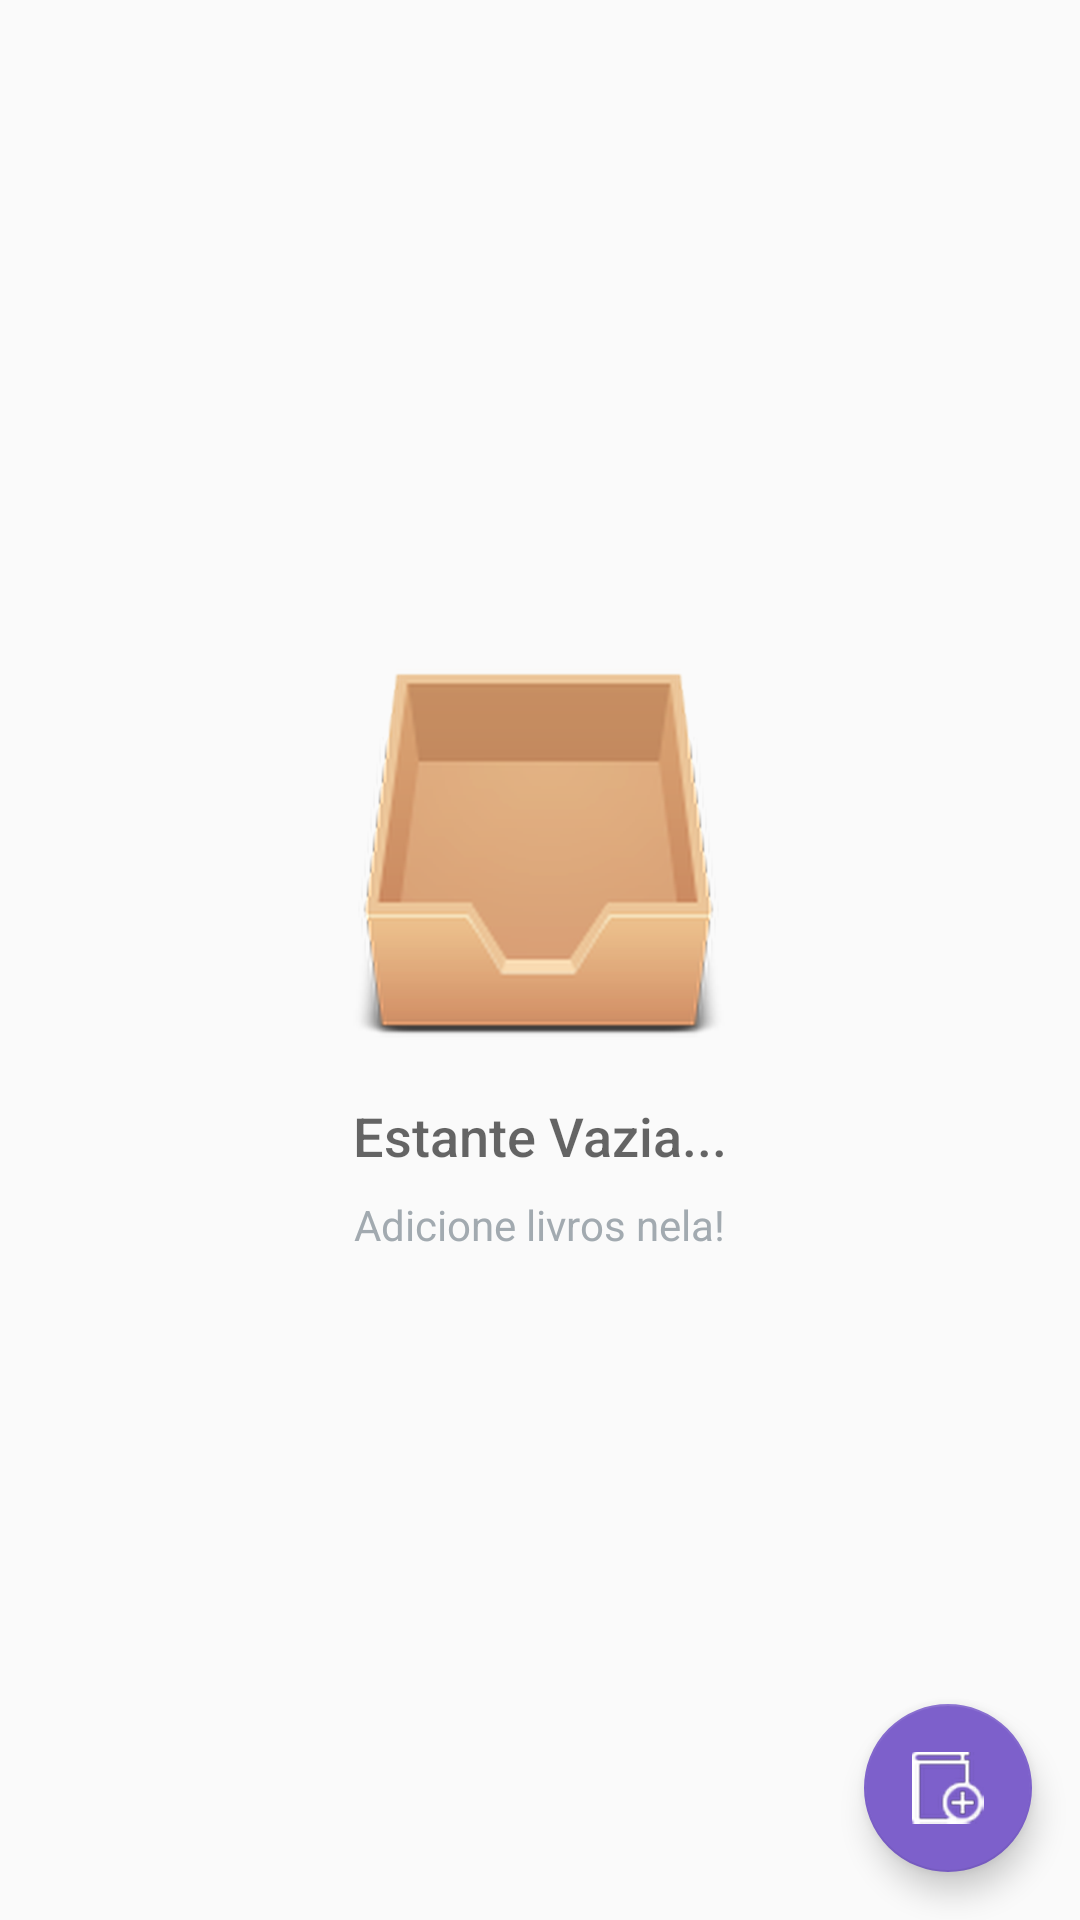

Here is an Android app screen rendered from its layout file. Give the layout XML and the strings, colors and styles it references.
<!-- AndroidManifest.xml: application theme AppTheme -->
<!-- res/layout/activity_livraria.xml -->
<?xml version="1.0" encoding="utf-8"?>
<RelativeLayout xmlns:android="http://schemas.android.com/apk/res/android"
    xmlns:tools="http://schemas.android.com/tools"
    android:layout_width="match_parent"
    android:layout_height="match_parent"
    tools:context=".LivrariaActivity">

    <ListView
        android:id="@+id/list"
        android:layout_width="match_parent"
        android:layout_height="match_parent" />

    <RelativeLayout
        android:id="@+id/empty_view"
        android:layout_width="wrap_content"
        android:layout_height="wrap_content"
        android:layout_centerInParent="true">

        <ImageView
            android:id="@+id/empty_shelter_image"
            android:layout_width="wrap_content"
            android:layout_height="wrap_content"
            android:layout_centerHorizontal="true"
            android:src="@drawable/ic_empty_bookcase" />

        <TextView
            android:id="@+id/empty_title_text"
            android:layout_width="wrap_content"
            android:layout_height="wrap_content"
            android:layout_below="@+id/empty_shelter_image"
            android:layout_centerHorizontal="true"
            android:fontFamily="sans-serif-medium"
            android:paddingTop="16dp"
            android:text="@string/empty_view_title_text"
            android:textAppearance="?android:textAppearanceMedium" />

        <TextView
            android:id="@+id/empty_subtitle_text"
            android:layout_width="wrap_content"
            android:layout_height="wrap_content"
            android:layout_below="@+id/empty_title_text"
            android:layout_centerHorizontal="true"
            android:fontFamily="sans-serif"
            android:paddingTop="8dp"
            android:text="@string/empty_view_subtitle_text"
            android:textAppearance="?android:textAppearanceSmall"
            android:textColor="#A2AAB0" />
    </RelativeLayout>

    <android.support.design.widget.FloatingActionButton
        android:id="@+id/fab"
        android:layout_width="wrap_content"
        android:layout_height="wrap_content"
        android:layout_alignParentBottom="true"
        android:layout_alignParentRight="true"
        android:layout_margin="@dimen/fab_margin"
        android:src="@drawable/ic_add_livro" />
</RelativeLayout>
<!-- resources referenced by this layout -->
<resources>
  <dimen name="fab_margin">16dp</dimen>
  <!-- drawable ic_add_livro: png bitmap (drawable-hdpi, 1077 bytes) -->
  <!-- drawable ic_empty_bookcase: png bitmap (drawable-hdpi, 19575 bytes) -->
  <string name="empty_view_subtitle_text">Adicione livros nela!</string>
  <string name="empty_view_title_text">Estante Vazia...</string>
  <style name="AppTheme" parent="Theme.AppCompat.Light.DarkActionBar">
          <item name="colorPrimary">@color/colorPrimary</item>
          <item name="colorPrimaryDark">@color/colorPrimaryDark</item>
          <item name="colorAccent">@color/colorAccent</item>
      </style>
  <color name="colorPrimary">#6E3DD8</color>
  <color name="colorPrimaryDark">#522E9F</color>
  <color name="colorAccent">#7D60CB</color>
</resources>
